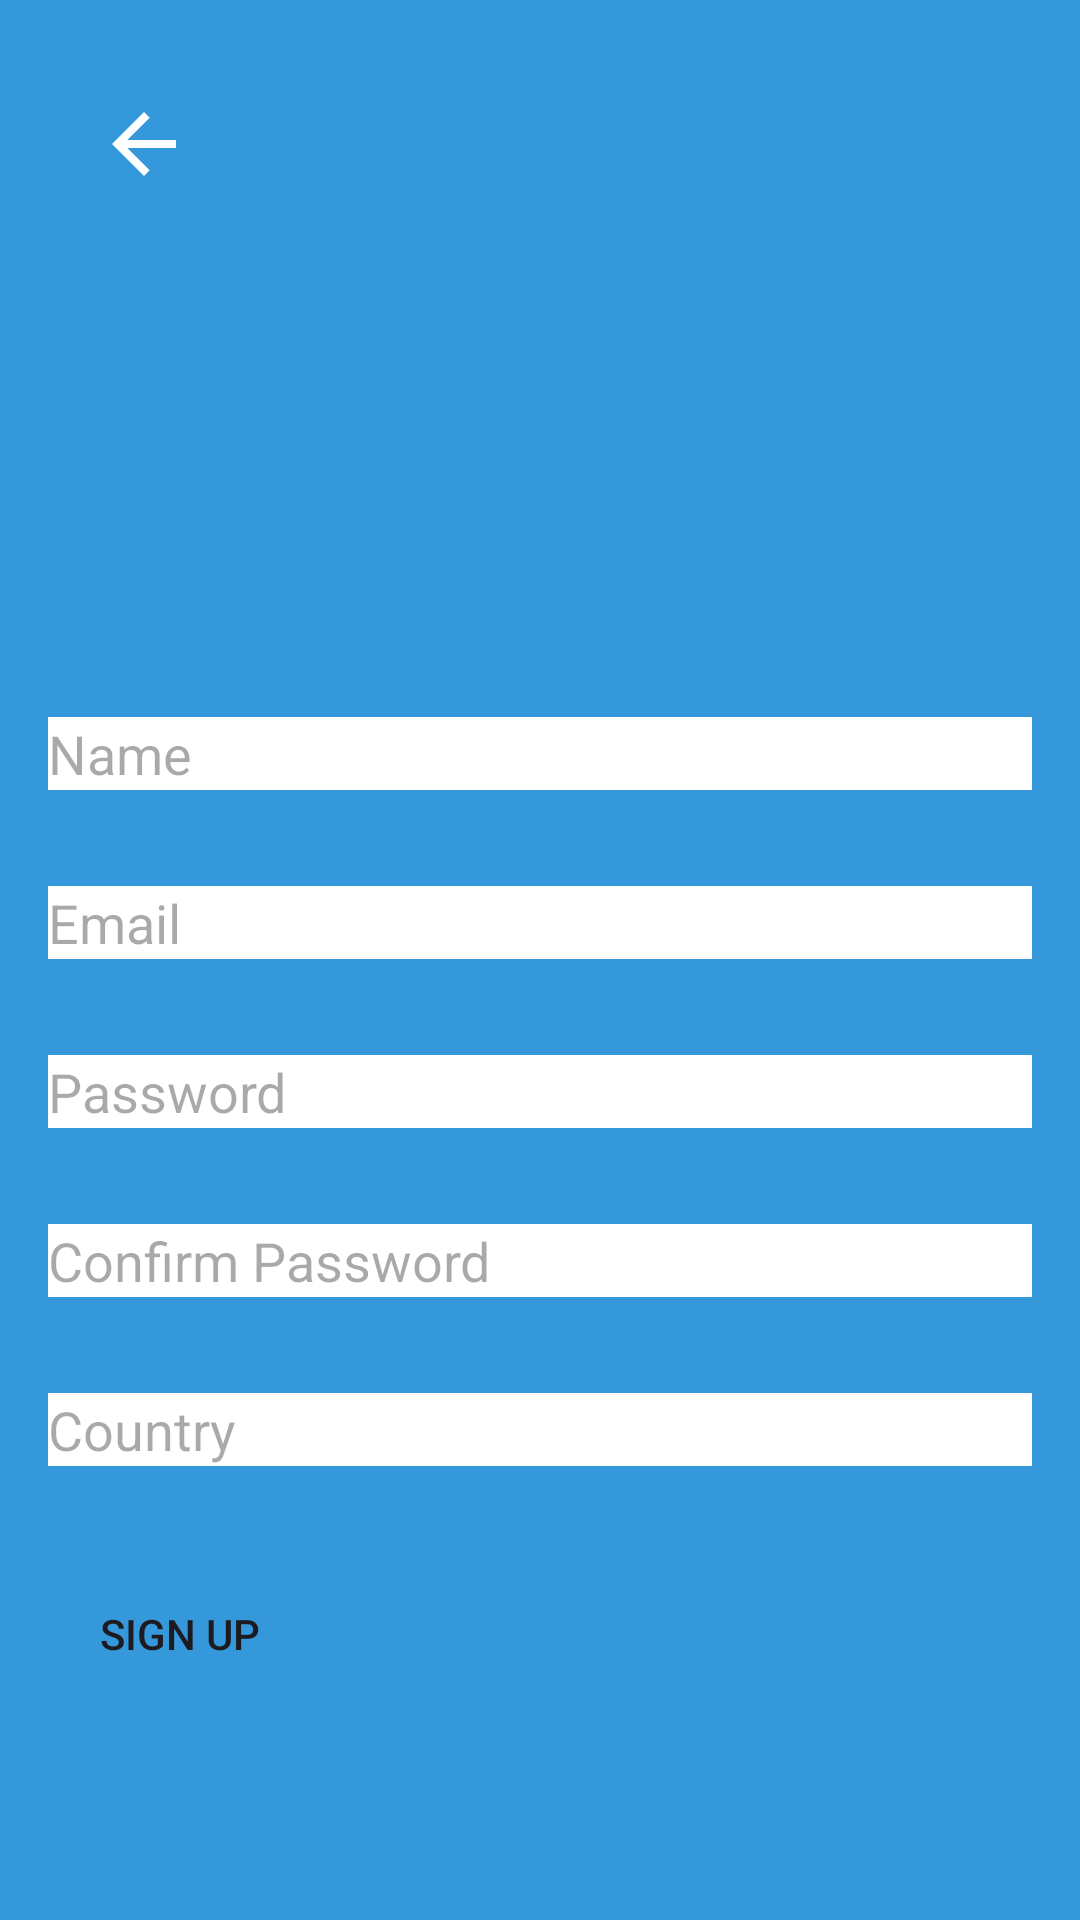

Produce the Android XML layout that renders to this screen, including the resource entries it uses.
<!-- AndroidManifest.xml: application theme Theme.Davio -->
<!-- res/layout/activity_sign_up.xml -->
<RelativeLayout xmlns:android="http://schemas.android.com/apk/res/android"
    android:layout_width="match_parent"
    android:layout_height="match_parent"
    android:background="#3498db"
    android:padding="16dp">

    
    <ImageView
        android:id="@+id/backButton"
        android:layout_width="32dp"
        android:layout_height="32dp"
        android:src="@drawable/ic_arrow_back"
        android:background="?android:attr/selectableItemBackground"
        android:contentDescription="Back Button"
        android:layout_alignParentTop="true"
        android:layout_alignParentStart="true"
        android:layout_marginTop="16dp"
        android:layout_marginStart="16dp"
        android:onClick="onBackPressed" />

    

    
    <EditText
        android:id="@+id/editTextName"
        android:layout_width="match_parent"
        android:layout_height="wrap_content"
        android:layout_below="@id/backButton"
        android:layout_marginTop="175dp"
        android:layout_marginBottom="16dp"
        android:background="#FFFFFF"
        android:hint="Name"
        android:inputType="textPersonName" />

    <EditText
        android:id="@+id/editTextEmail"
        android:layout_width="match_parent"
        android:layout_height="wrap_content"
        android:hint="Email"
        android:inputType="textEmailAddress"
        android:background="#FFFFFF"
        android:layout_below="@id/editTextName"
        android:layout_marginTop="16dp"
        android:layout_marginBottom="16dp" />

    
    <EditText
        android:id="@+id/editTextPassword"
        android:layout_width="match_parent"
        android:layout_height="wrap_content"
        android:hint="Password"
        android:inputType="textPassword"
        android:background="#FFFFFF"
        android:layout_below="@id/editTextEmail"
        android:layout_marginTop="16dp"
        android:layout_marginBottom="16dp" />

    
    <EditText
        android:id="@+id/editTextConfirmPassword"
        android:layout_width="match_parent"
        android:layout_height="wrap_content"
        android:hint="Confirm Password"
        android:inputType="textPassword"
        android:background="#FFFFFF"
        android:layout_below="@id/editTextPassword"
        android:layout_marginTop="16dp"
        android:layout_marginBottom="16dp" />

    
    <EditText
        android:id="@+id/editTextCountry"
        android:layout_width="match_parent"
        android:layout_height="wrap_content"
        android:hint="Country"
        android:inputType="text"
        android:background="#FFFFFF"
        android:layout_below="@id/editTextConfirmPassword"
        android:layout_marginTop="16dp"
        android:layout_marginBottom="16dp" />

    
    <Button
        android:id="@+id/signUpButton"
        android:layout_width="wrap_content"
        android:layout_height="wrap_content"
        android:text="Sign Up"
        android:background="?android:attr/selectableItemBackground"
        android:layout_below="@id/editTextCountry"
        android:layout_marginTop="16dp" />

</RelativeLayout>
<!-- resources referenced by this layout -->
<resources>
  <!-- drawable ic_arrow_back (drawable) -->
  <vector xmlns:android="http://schemas.android.com/apk/res/android"
      android:width="24dp"
      android:height="24dp"
      android:viewportWidth="24.0"
      android:viewportHeight="24.0">
  
      <path
          android:fillColor="#FFFFFF"
          android:pathData="M20,11H7.83l5.59,-5.59L12,4l-8,8l8,8l1.41,-1.41L7.83,13H20v-2Z"/>
  
  </vector>
  <style name="Theme.Davio" parent="Base.Theme.Davio" />
  <style name="Base.Theme.Davio" parent="Theme.Material3.DayNight.NoActionBar">
          
          
      </style>
</resources>
